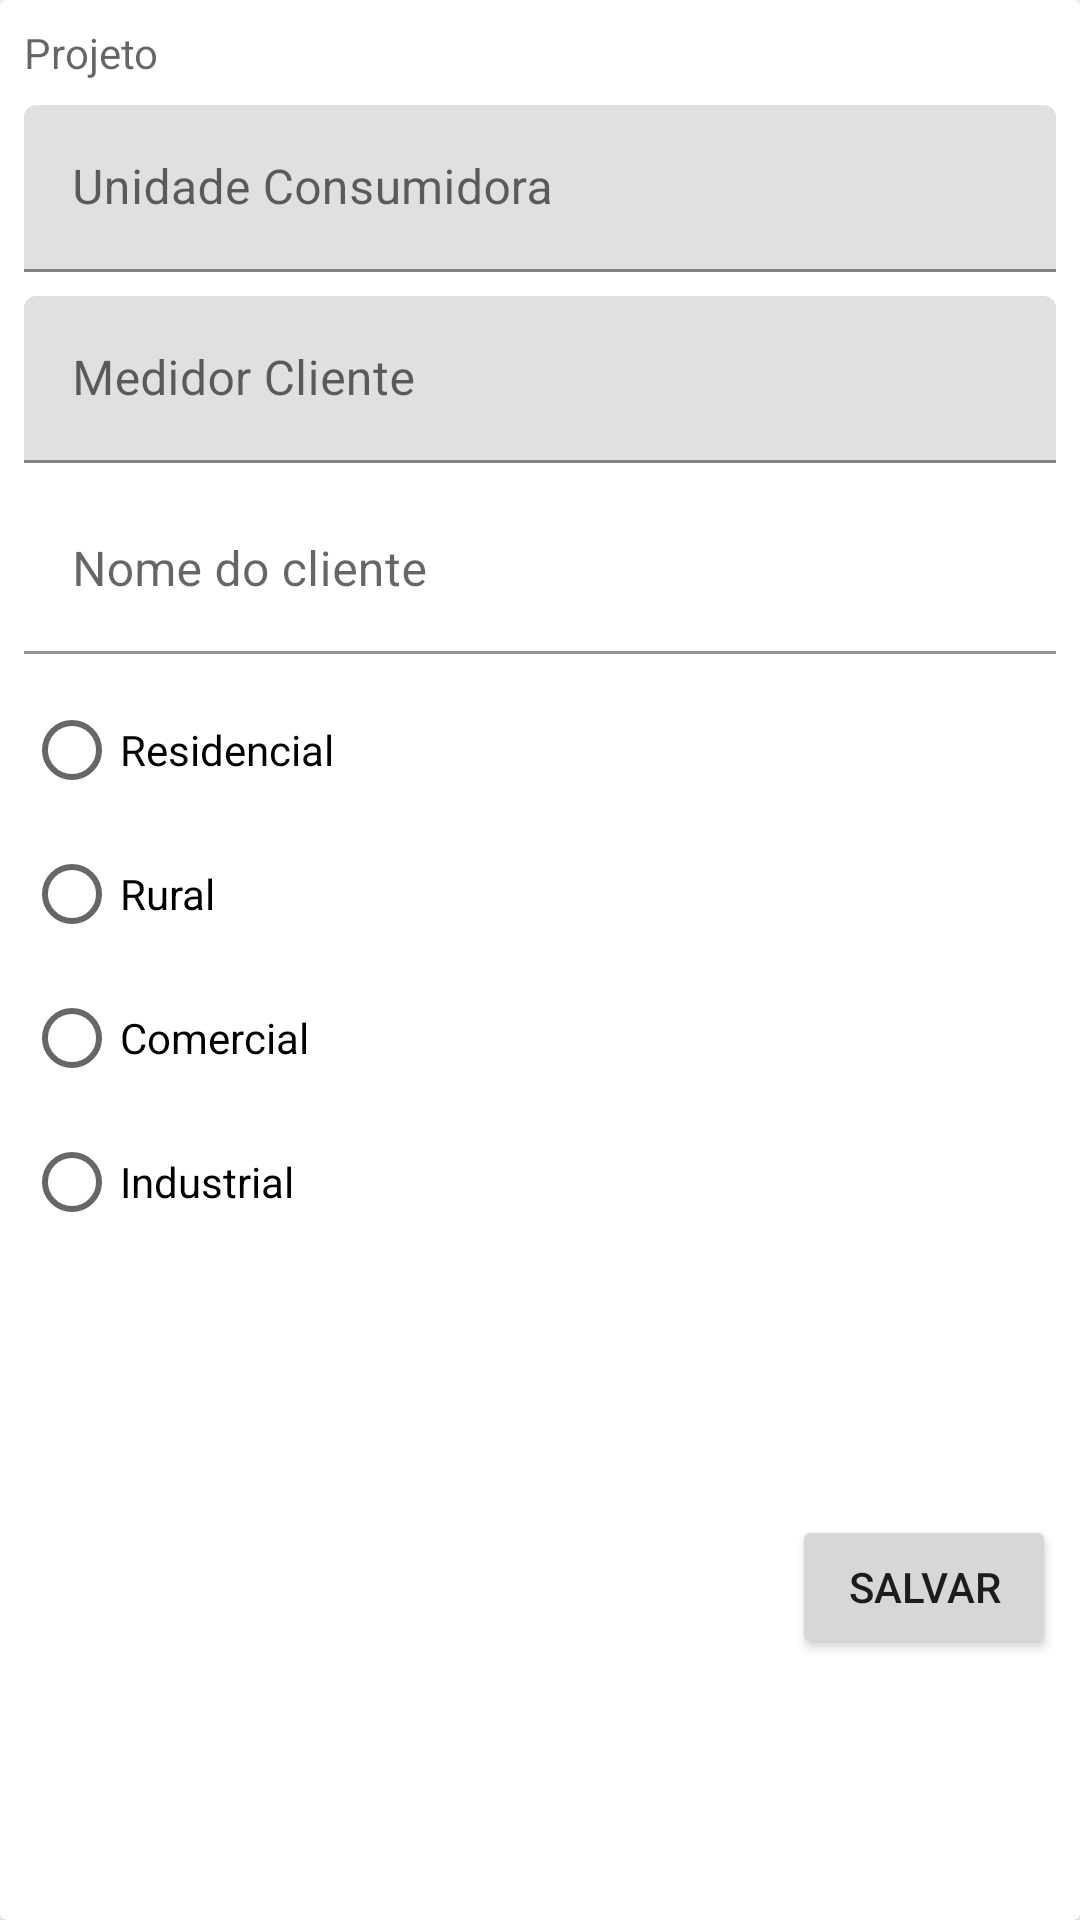

Produce the Android XML layout that renders to this screen, including the resource entries it uses.
<!-- AndroidManifest.xml: application theme Theme.PPHM -->
<!-- res/layout/dialog_create_new_client.xml -->
<?xml version="1.0" encoding="utf-8"?>
<androidx.cardview.widget.CardView xmlns:android="http://schemas.android.com/apk/res/android"
    xmlns:app="http://schemas.android.com/apk/res-auto"
    xmlns:tools="http://schemas.android.com/tools"
    android:layout_width="300dp"
    android:layout_height="wrap_content">

    <androidx.constraintlayout.widget.ConstraintLayout
        android:layout_width="match_parent"
        android:layout_height="match_parent">

        <Button
            android:id="@+id/dcnc_btn_save"
            android:layout_width="wrap_content"
            android:layout_height="wrap_content"
            android:layout_marginTop="8dp"
            android:layout_marginEnd="8dp"
            android:layout_marginBottom="8dp"
            android:text="@string/save_button"
            app:layout_constraintBottom_toBottomOf="parent"
            app:layout_constraintEnd_toEndOf="parent"
            app:layout_constraintTop_toBottomOf="@+id/dcnc_rg_class" />

        <TextView
            android:id="@+id/tv_Projeto"
            android:layout_width="match_parent"
            android:layout_height="wrap_content"
            android:hint="Projeto"
            android:layout_marginStart="8dp"
            android:layout_marginTop="8dp"
            android:layout_marginEnd="8dp"
            app:layout_constraintEnd_toEndOf="parent"
            app:layout_constraintStart_toStartOf="parent"
            app:layout_constraintTop_toTopOf="parent"/>

        <com.google.android.material.textfield.TextInputLayout
            android:id="@+id/dcnc_til_consumer_unit"
            android:layout_width="match_parent"
            android:layout_height="wrap_content"
            android:layout_marginStart="8dp"
            android:layout_marginTop="8dp"
            android:layout_marginEnd="8dp"
            app:layout_constraintEnd_toEndOf="parent"
            app:layout_constraintStart_toStartOf="parent"
            app:layout_constraintTop_toBottomOf="@+id/tv_Projeto">

            <com.google.android.material.textfield.TextInputEditText
                android:id="@+id/dcnc_et_consumer_unit"
                android:layout_width="match_parent"
                android:layout_height="wrap_content"
                android:hint="@string/consumer_unit_hint"
                android:lines="1"
                android:maxLines="1"
                android:minLines="1"
                android:singleLine="true" />
        </com.google.android.material.textfield.TextInputLayout>

        <com.google.android.material.textfield.TextInputLayout
            android:id="@+id/dcnc_til_meter_client"
            android:layout_width="match_parent"
            android:layout_height="wrap_content"
            android:layout_marginStart="8dp"
            android:layout_marginTop="8dp"
            android:layout_marginEnd="8dp"
            app:layout_constraintEnd_toEndOf="parent"
            app:layout_constraintStart_toStartOf="parent"
            app:layout_constraintTop_toBottomOf="@+id/dcnc_til_consumer_unit">

            <com.google.android.material.textfield.TextInputEditText
                android:id="@+id/dcnc_et_meter_client"
                android:layout_width="match_parent"
                android:layout_height="wrap_content"
                android:hint="@string/client_meter_hint"
                android:lines="1"
                android:maxLines="1"
                android:minLines="1"
                android:singleLine="true" />
        </com.google.android.material.textfield.TextInputLayout>

        <RadioGroup
            android:id="@+id/dcnc_rg_class"
            android:layout_width="0dp"
            android:layout_height="wrap_content"
            android:layout_marginStart="8dp"
            android:layout_marginTop="8dp"
            android:layout_marginEnd="8dp"
            app:layout_constraintEnd_toEndOf="parent"
            app:layout_constraintStart_toStartOf="parent"
            app:layout_constraintTop_toBottomOf="@+id/dcnc_til_client_name">

            <RadioButton
                android:id="@+id/dcnc_rb_class_residential"
                android:layout_width="match_parent"
                android:layout_height="wrap_content"
                android:text="@string/residential_class" />

            <RadioButton
                android:id="@+id/dcnc_rb_class_rural"
                android:layout_width="match_parent"
                android:layout_height="wrap_content"
                android:text="@string/rural_class" />

            <RadioButton
                android:id="@+id/dcnc_rb_class_commercial"
                android:layout_width="match_parent"
                android:layout_height="wrap_content"
                android:text="@string/commercial_class" />

            <RadioButton
                android:id="@+id/dcnc_rb_class_industrial"
                android:layout_width="match_parent"
                android:layout_height="wrap_content"
                android:text="@string/industrial_class" />
        </RadioGroup>

        <com.google.android.material.textfield.TextInputLayout
            android:id="@+id/dcnc_til_client_name"
            android:layout_width="match_parent"
            android:layout_height="wrap_content"
            android:layout_marginStart="8dp"
            android:layout_marginTop="8dp"
            android:layout_marginEnd="8dp"
            app:layout_constraintEnd_toEndOf="parent"
            app:layout_constraintStart_toStartOf="parent"
            app:layout_constraintTop_toBottomOf="@+id/dcnc_til_meter_client">

            <com.google.android.material.textfield.TextInputEditText
                android:id="@+id/dcnc_et_client_name"
                android:layout_width="match_parent"
                android:layout_height="wrap_content"
                android:hint="@string/client_name_hint"
                android:lines="1"
                android:maxLines="1"
                android:minLines="1"
                android:visibility="invisible" />
        </com.google.android.material.textfield.TextInputLayout>
    </androidx.constraintlayout.widget.ConstraintLayout>

</androidx.cardview.widget.CardView>
<!-- resources referenced by this layout -->
<resources>
  <string name="client_meter_hint">Medidor Cliente</string>
  <string name="client_name_hint">Nome do cliente</string>
  <string name="commercial_class">Comercial</string>
  <string name="consumer_unit_hint">Unidade Consumidora</string>
  <string name="industrial_class">Industrial</string>
  <string name="residential_class">Residencial</string>
  <string name="rural_class">Rural</string>
  <string name="save_button">Salvar</string>
  <style name="Theme.PPHM" parent="Theme.MaterialComponents.Light.DarkActionBar">
          
          <item name="colorPrimary">@color/orange</item>
          <item name="colorPrimaryVariant">@color/orange</item>
          <item name="colorOnPrimary">@color/white</item>
          
          <item name="colorSecondary">@color/orange</item>
          <item name="colorSecondaryVariant">@color/orange</item>
          <item name="colorOnSecondary">@color/white</item>
          
          <item name="android:statusBarColor" tools:targetApi="l">?attr/colorPrimaryVariant</item>
          
      </style>
  <color name="orange">#FF6600</color>
  <color name="white">#FFFFFFFF</color>
</resources>
